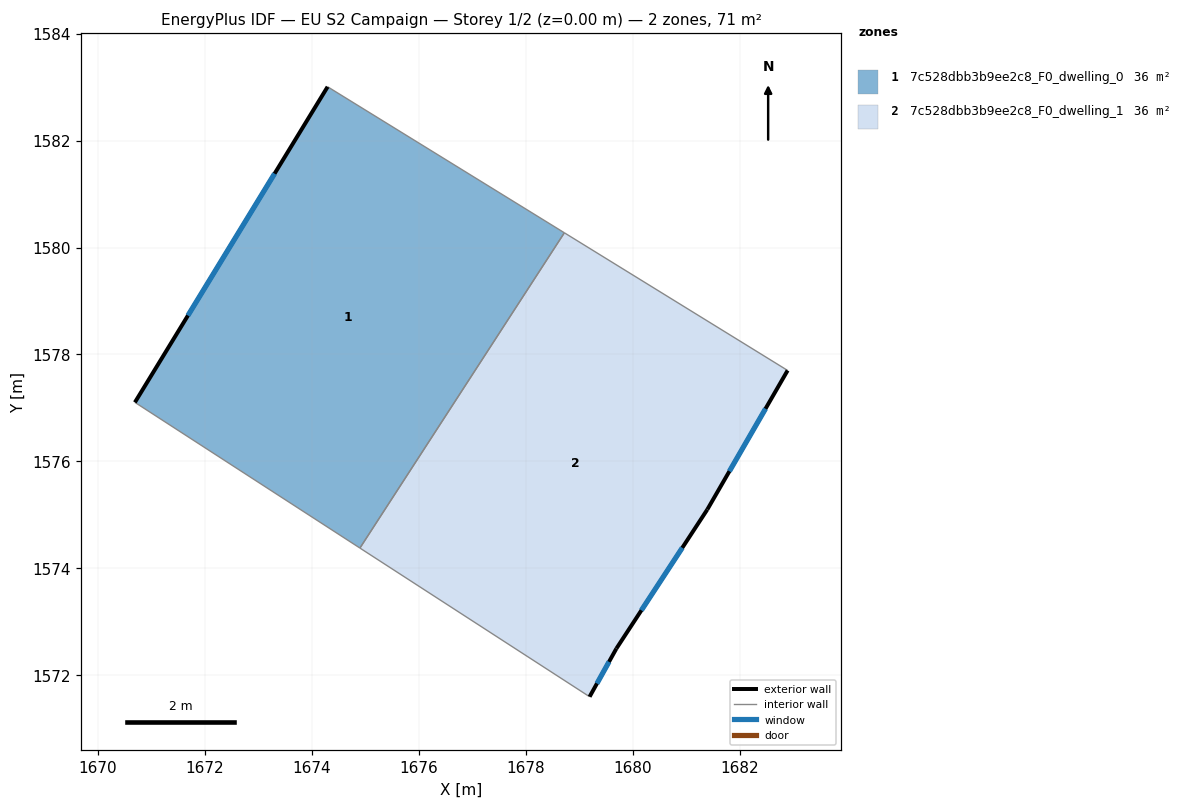
=== STOREY PLAN SPEC (per zone: floor XY polygon, exterior-wall plan segments, windows/doors) ===
zone 1: 7c528dbb3b9ee2c8_F0_dwelling_0  (35.6 m²)
  floor: (1678.72, 1580.28) (1674.90, 1574.38) (1670.69, 1577.10) (1674.30, 1583.01)
  exterior wall: (1674.30, 1583.01) – (1670.69, 1577.10)  [6.9 m]
    window: (1673.30, 1581.38) – (1671.68, 1578.73)  [4.2 m²]
  interior walls: 3
zone 2: 7c528dbb3b9ee2c8_F0_dwelling_1  (35.6 m²)
  floor: (1682.90, 1577.70) (1681.40, 1575.10) (1679.70, 1572.50) (1679.20, 1571.60) (1674.90, 1574.38) (1678.72, 1580.28)
  exterior wall: (1681.40, 1575.10) – (1682.90, 1577.70)  [3.0 m]
    window: (1681.81, 1575.82) – (1682.49, 1576.99)  [1.8 m²]
  exterior wall: (1679.70, 1572.50) – (1681.40, 1575.10)  [3.1 m]
    window: (1680.17, 1573.21) – (1680.93, 1574.38)  [1.9 m²]
  exterior wall: (1679.20, 1571.60) – (1679.70, 1572.50)  [1.0 m]
    window: (1679.33, 1571.85) – (1679.56, 1572.25)  [0.6 m²]
  interior walls: 3

=== DERIVED (storey summary) ===
Building: EU S2 Campaign
Storey: 1 of 2  (floor level z = 0.00 m)
Storey gross floor area: 71.2 m²
Zones on this storey: 2
  - 7c528dbb3b9ee2c8_F0_dwelling_0: floor 35.6 m²; exterior wall 6.9 m (20.8 m²); 1 window(s) 4.2 m²; WWR 20.2%
  - 7c528dbb3b9ee2c8_F0_dwelling_1: floor 35.6 m²; exterior wall 7.1 m (21.4 m²); 3 window(s) 4.3 m²; WWR 20.2%
Zone adjacency (shared interzone walls):
  - 7c528dbb3b9ee2c8_F0_dwelling_0 ↔ 7c528dbb3b9ee2c8_F0_dwelling_1